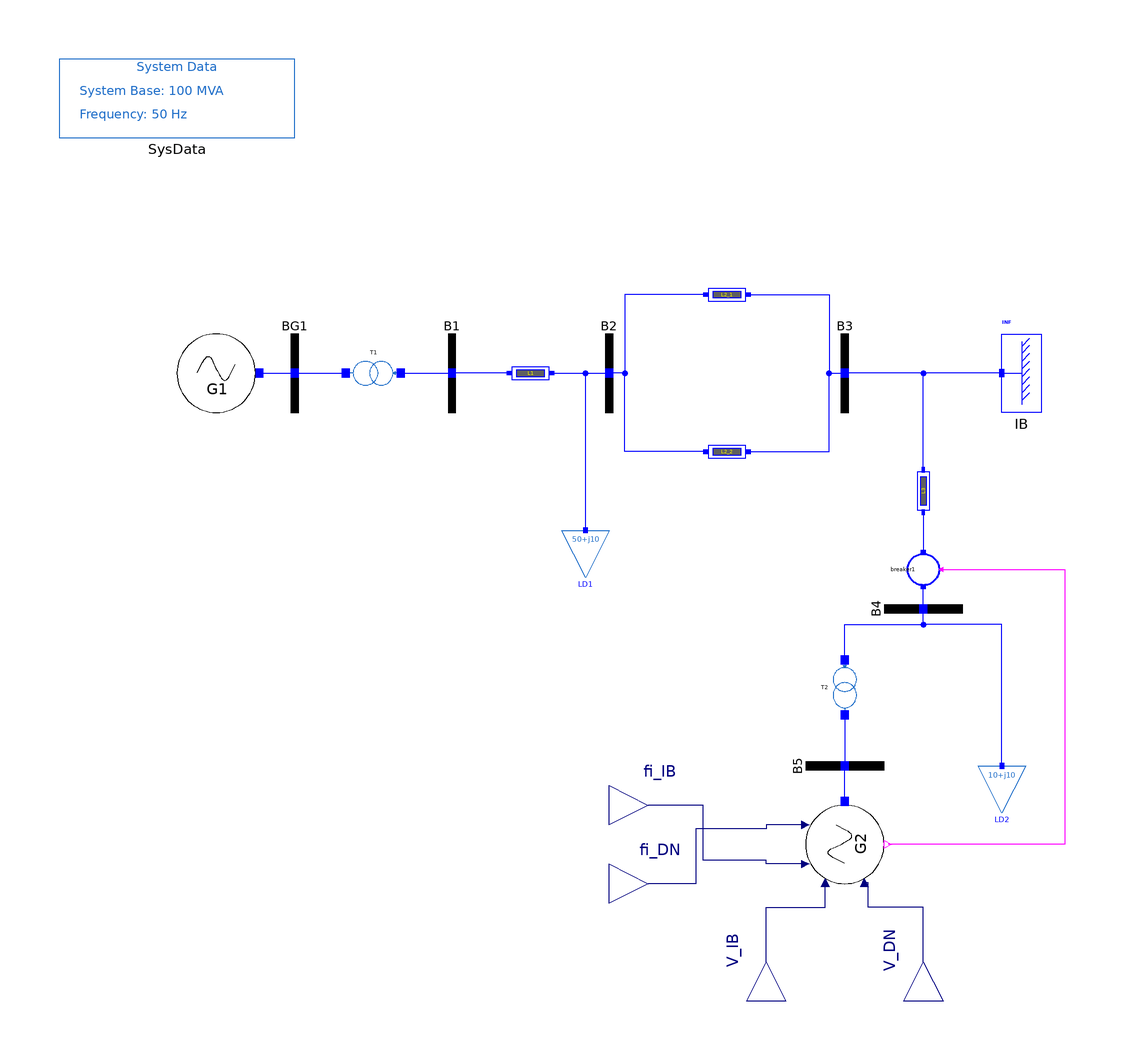

The component connection diagram of the Modelica model below, drawn from its own Placement and Line annotations.

model Network
  extends Modelica.Icons.Example;
  OpenIPSL.Electrical.Buses.Bus BG1
    annotation (Placement(transformation(extent={{-90,30},{-70,50}})));
  OpenIPSL.Electrical.Buses.Bus B1
    annotation (Placement(transformation(extent={{-50,30},{-30,50}})));
  OpenIPSL.Electrical.Branches.PSSE.TwoWindingTransformer T1(
    R=0.001,
    X=0.2,
    G=0,
    B=0,
    VNOM1=220,
    VB1=220,
    VNOM2=24,
    VB2=24) annotation (Placement(transformation(
        extent={{-6,-4},{6,4}},
        rotation=180,
        origin={-60,40})));
  Generators.G1 G1(
    V_0=1,
    angle_0=8.970607,
    P_0=40,
    Q_0=4.547321,
    V_b=24) annotation (Placement(transformation(extent={{-110,30},{-90,50}})));
  OpenIPSL.Electrical.Branches.PwLine L1(
    R=0.001,
    X=0.2,
    G=0,
    B=0) annotation (Placement(transformation(extent={{-26,36},{-14,44}})));
  OpenIPSL.Electrical.Buses.Bus B2
    annotation (Placement(transformation(extent={{-10,30},{10,50}})));
  OpenIPSL.Electrical.Buses.Bus B3
    annotation (Placement(transformation(extent={{50,30},{70,50}})));
  OpenIPSL.Electrical.Branches.PwLine L2_1(
    R=0.0005,
    X=0.1,
    G=0,
    B=0) annotation (Placement(transformation(extent={{24,56},{36,64}})));
  OpenIPSL.Electrical.Branches.PwLine L2_2(
    R=0.0005,
    X=0.1,
    G=0,
    B=0) annotation (Placement(transformation(extent={{24,16},{36,24}})));
  OpenIPSL.Electrical.Machines.PSSE.GENCLS IB(
    V_b=220,
    V_0=1,
    angle_0=0,
    P_0=10.06701,
    Q_0=12.05826,
    M_b=100,
    X_d=0.2) annotation (Placement(transformation(extent={{110,30},{100,50}})));
  OpenIPSL.Electrical.Buses.Bus B4(angle_0=-6.160101, V_0=0.9291416)
    annotation (Placement(transformation(
        extent={{-10,-10},{10,10}},
        rotation=90,
        origin={80,-20})));
  OpenIPSL.Electrical.Branches.PwLine L3(
    R=0.001,
    X=0.2,
    G=0,
    B=0) annotation (Placement(transformation(
        extent={{-6,-4},{6,4}},
        rotation=-90,
        origin={80,10})));
  OpenIPSL.Electrical.Buses.Bus B5 annotation (Placement(transformation(
        extent={{-10,-10},{10,10}},
        rotation=90,
        origin={60,-60})));
  OpenIPSL.Electrical.Branches.PSSE.TwoWindingTransformer T2(
    G=0,
    B=0,
    VNOM1=220,
    VB1=220,
    VNOM2=24,
    VB2=24,
    R=0.005,
    X=0.1) annotation (Placement(transformation(
        extent={{-6,-4},{6,4}},
        rotation=270,
        origin={60,-40})));
  OpenIPSL.Electrical.Loads.PSSE.Load LD2(
    V_b=220,
    P_0=10,
    V_0=0.9893408,
    angle_0=-0.550183,
    Q_0=10) annotation (Placement(transformation(extent={{94,-72},{106,-60}})));
  Generators.G2 G2(
    V_0=1,
    angle_0=0,
    V_b=24,
    P_0=10.01022,
    Q_0=10.20433) annotation (Placement(transformation(
        extent={{-10,-10},{10,10}},
        rotation=90,
        origin={60,-80})));
  inner OpenIPSL.Electrical.SystemBase SysData(S_b=100, fn=50)
    annotation (Placement(transformation(extent={{-140,100},{-80,120}})));
  OpenIPSL.Electrical.Loads.PSSE.Load LD1(
    V_b=220,
    V_0=0.9939582,
    angle_0=-0.2874358,
    P_0=50,
    Q_0=10) annotation (Placement(transformation(extent={{-12,-12},{0,0}})));
  Breakers.Breaker breaker1 annotation (Placement(transformation(
        extent={{-4,4},{4,-4}},
        rotation=90,
        origin={80,-10})));
protected
  Modelica.Blocks.Interfaces.RealOutput V_IB annotation (Placement(
        transformation(
        extent={{-10,-10},{10,10}},
        rotation=90,
        origin={40,-110})));
  Modelica.Blocks.Interfaces.RealOutput V_DN annotation (Placement(
        transformation(
        extent={{-10,-10},{10,10}},
        rotation=90,
        origin={80,-110})));
  Modelica.Blocks.Interfaces.RealOutput fi_IB annotation (Placement(
        transformation(
        extent={{-10,-10},{10,10}},
        rotation=0,
        origin={10,-70})));
  Modelica.Blocks.Interfaces.RealOutput fi_DN annotation (Placement(
        transformation(
        extent={{-10,-10},{10,10}},
        rotation=0,
        origin={10,-90})));
equation
  V_IB = B3.V;
  fi_IB = B3.angle;
  V_DN = B4.V;
  fi_DN = B4.angle;

  connect(T1.p, B1.p)
    annotation (Line(points={{-53,40},{-46,40},{-40,40}}, color={0,0,255}));
  connect(BG1.p, T1.n)
    annotation (Line(points={{-80,40},{-67,40}}, color={0,0,255}));
  connect(G1.conn, BG1.p)
    annotation (Line(points={{-89,40},{-89,40},{-80,40}}, color={0,0,255}));
  connect(L1.n, B2.p)
    annotation (Line(points={{-14.6,40},{-14.6,40},{0,40}}, color={0,0,255}));
  connect(L1.p, B1.p) annotation (Line(points={{-25.4,40},{-25.4,40},{-40,40}},
        color={0,0,255}));
  connect(L2_2.n, B3.p) annotation (Line(points={{35.4,20},{56,20},{56,40},{60,
          40}}, color={0,0,255}));
  connect(L2_1.n, B3.p) annotation (Line(points={{35.4,60},{56,60},{56,40},{60,
          40}}, color={0,0,255}));
  connect(L2_1.p, B2.p) annotation (Line(points={{24.6,60},{24.6,60},{4,60},{4,
          40},{0,40}}, color={0,0,255}));
  connect(L2_2.p, B2.p) annotation (Line(points={{24.6,20},{4,20},{4,40},{0,40}},
        color={0,0,255}));
  connect(T2.p, B4.p) annotation (Line(points={{60,-33},{60,-24},{80,-24},{80,-20}},
        color={0,0,255}));
  connect(T2.n, B5.p)
    annotation (Line(points={{60,-47},{60,-53.5},{60,-60}}, color={0,0,255}));
  connect(LD2.p, B4.p) annotation (Line(points={{100,-60},{100,-24},{80,-24},{
          80,-20}}, color={0,0,255}));
  connect(G2.conn, B5.p)
    annotation (Line(points={{60,-69},{60,-60}}, color={0,0,255}));
  connect(LD1.p, B2.p)
    annotation (Line(points={{-6,0},{-6,40},{0,40}}, color={0,0,255}));
  connect(L3.n, breaker1.n)
    annotation (Line(points={{80,4.6},{80,-5.5}}, color={0,0,255}));
  connect(B4.p, breaker1.p)
    annotation (Line(points={{80,-20},{80,-14.5}}, color={0,0,255}));
  connect(V_DN, G2.V_DN) annotation (Line(points={{80,-110},{80,-110},{80,-96},
          {66,-96},{66,-89.8},{65,-89.8}}, color={0,0,127}));
  connect(V_IB, G2.V_IB) annotation (Line(points={{40,-110},{40,-96},{55,-96},{
          55,-89.8}}, color={0,0,127}));
  connect(G2.fi_DN, fi_DN) annotation (Line(points={{50,-75},{40,-75},{40,-76},
          {22,-76},{22,-90},{10,-90}}, color={0,0,127}));
  connect(G2.fi_IB, fi_IB) annotation (Line(points={{50,-85},{40,-85},{40,-84},
          {24,-84},{24,-70},{10,-70}}, color={0,0,127}));
  connect(breaker1.TRIGGER, G2.TRIGGER) annotation (Line(points={{84.5,-10},{
          116,-10},{116,-80},{71,-80}}, color={255,0,255}));
  connect(L3.p, B3.p) annotation (Line(points={{80,15.4},{80,40},{69.5,40},{
          69.5,40},{60,40}}, color={0,0,255}));
  connect(IB.p, B3.p) annotation (Line(points={{100,40},{80,40},{69.5,40},{69.5,
          40},{60,40}}, color={0,0,255}));
  annotation (Icon(coordinateSystem(preserveAspectRatio=false, extent={{-140,-120},
            {140,120}})), Diagram(coordinateSystem(preserveAspectRatio=false,
          extent={{-140,-120},{140,120}})));
end Network;